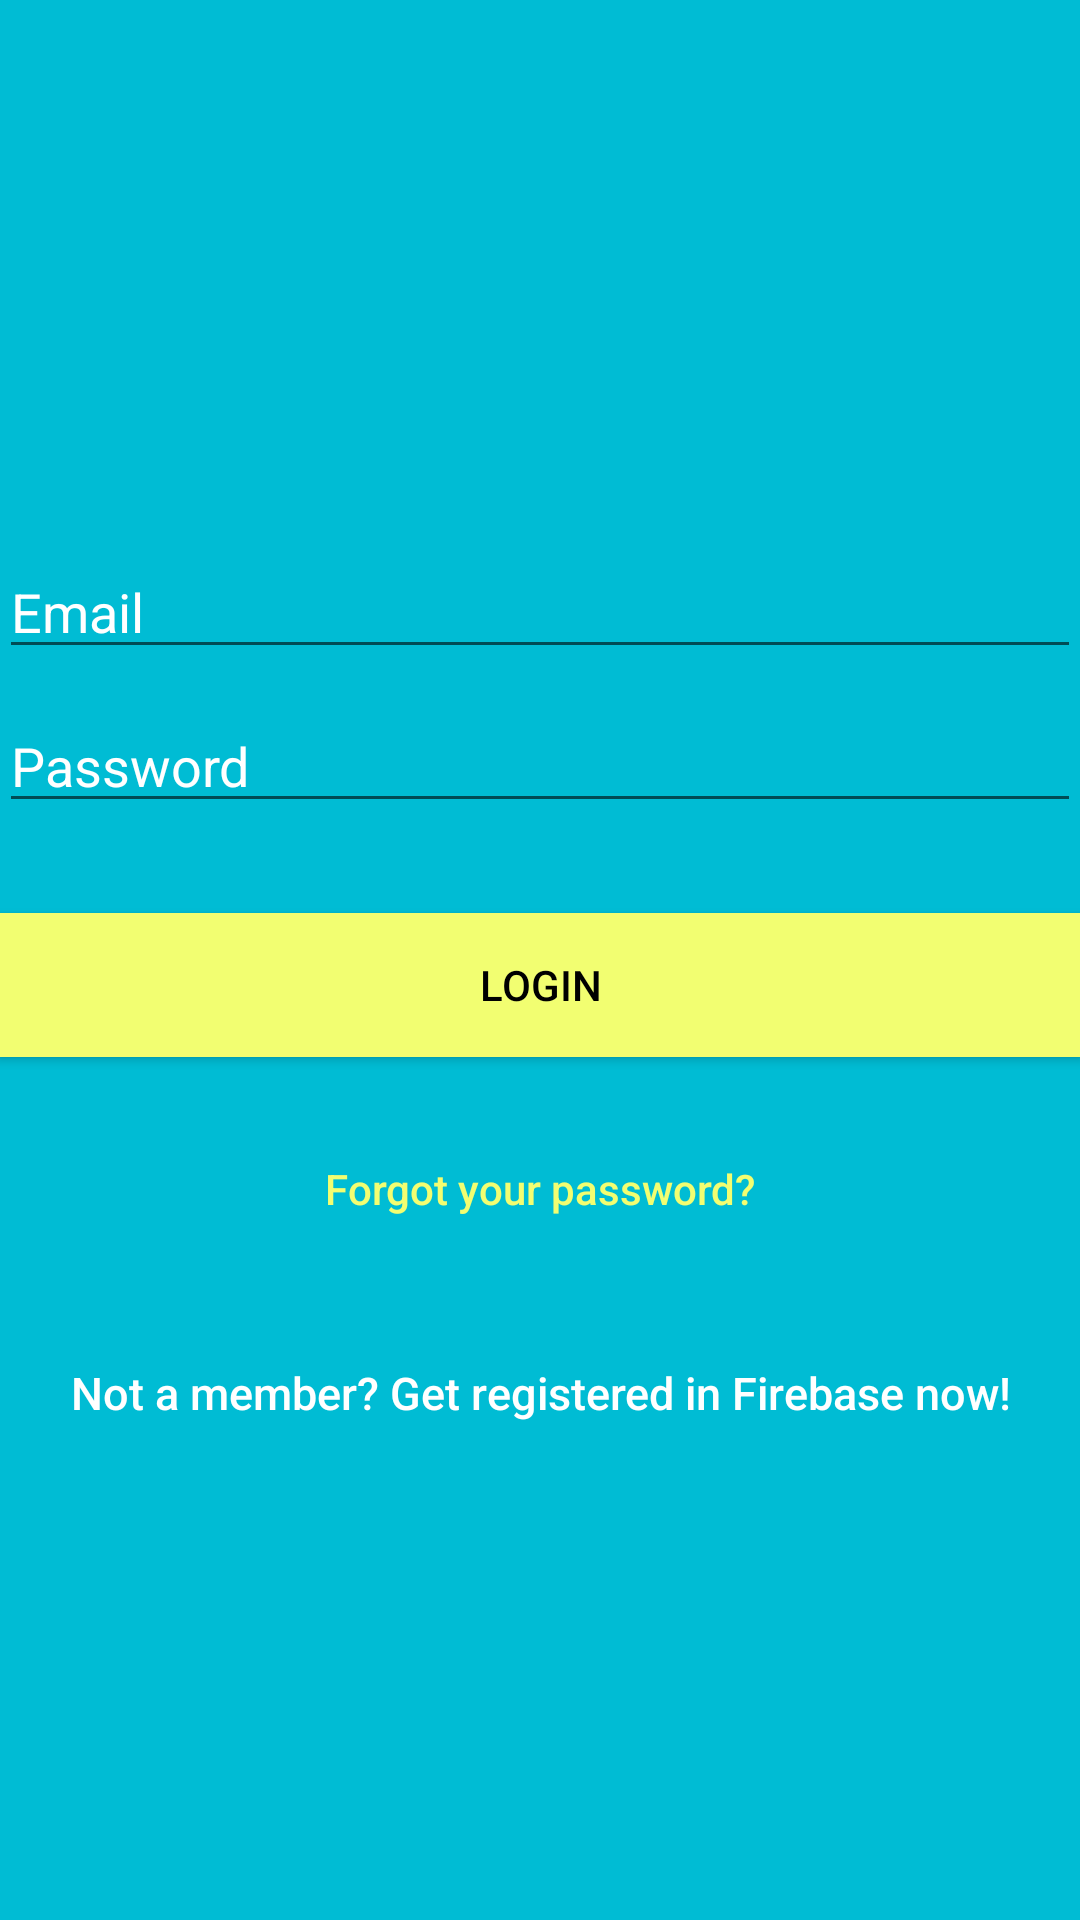

Android layout source for this screen:
<!-- AndroidManifest.xml: application theme AppTheme -->
<!-- res/layout/activity_login.xml -->
<?xml version="1.0" encoding="utf-8"?>
<RelativeLayout xmlns:android="http://schemas.android.com/apk/res/android"
    xmlns:app="http://schemas.android.com/apk/res-auto"
    xmlns:tools="http://schemas.android.com/tools"
    android:layout_width="match_parent"
    android:layout_height="match_parent"
    android:fitsSystemWindows="true"
>

    <LinearLayout
        android:layout_width="fill_parent"
        android:layout_height="fill_parent"
        android:background="@color/colorPrimary"
        android:gravity="center"
        android:orientation="vertical"
        android:padding="@dimen/activity_horizontal_margin">


        <ImageView
            android:layout_width="@dimen/logo_w_h"
            android:layout_height="@dimen/logo_w_h"
            android:layout_gravity="center_horizontal"
            android:layout_marginBottom="30dp"
            android:src="@drawable/antenna" />

            <EditText
                android:id="@+id/email"
                android:layout_width="match_parent"
                android:layout_height="wrap_content"
                android:layout_marginBottom="10dp"
                android:hint="@string/hint_email"
                android:inputType="textEmailAddress"
                android:textColor="@android:color/white"
                android:textColorHint="@android:color/white" />

            <EditText
                android:id="@+id/password"
                android:layout_width="fill_parent"
                android:layout_height="wrap_content"
                android:layout_marginBottom="10dp"
                android:hint="@string/hint_password"
                android:inputType="textPassword"
                android:textColor="@android:color/white"
                android:textColorHint="@android:color/white" />


        

        <Button
            android:id="@+id/btn_login"
            android:layout_width="fill_parent"
            android:layout_height="wrap_content"
            android:layout_marginTop="20dip"
            android:background="@color/colorAccent"
            android:text="@string/btn_login"
            android:textColor="@android:color/black" />

        <Button
            android:id="@+id/btn_reset_password"
            android:layout_width="fill_parent"
            android:layout_height="wrap_content"
            android:layout_marginTop="20dip"
            android:background="@null"
            android:text="@string/btn_forgot_password"
            android:textAllCaps="false"
            android:textColor="@color/colorAccent" />

        



        <Button
            android:id="@+id/btn_signup"
            android:layout_width="fill_parent"
            android:layout_height="wrap_content"
            android:layout_marginTop="20dip"
            android:background="@null"
            android:text="@string/btn_link_to_register"
            android:textAllCaps="false"
            android:textColor="@color/white"
            android:textSize="15dp" />



    </LinearLayout>

    <ProgressBar
        android:id="@+id/progressBar"
        android:layout_width="30dp"
        android:layout_height="30dp"
        android:layout_gravity="center|bottom"
        android:layout_marginBottom="20dp"
        android:visibility="gone" />

</RelativeLayout>
<!-- resources referenced by this layout -->
<resources>
  <color name="colorAccent">#f2fe71</color>
  <color name="colorPrimary">#00bcd4</color>
  <color name="white">#ffffff</color>
  <!-- drawable antenna: png bitmap (drawable, 43570 bytes) -->
  <string name="btn_forgot_password">Forgot your password?</string>
  <string name="btn_link_to_register">Not a member? Get registered in Firebase now!</string>
  <string name="btn_login">LOGIN</string>
  <string name="hint_email">Email</string>
  <string name="hint_password">Password</string>
  <style name="AppTheme" parent="Theme.AppCompat.Light.DarkActionBar">
              
              <item name="colorPrimary">@color/colorPrimary</item>
              <item name="colorPrimaryDark">@color/colorPrimaryDark</item>
              <item name="colorAccent">@color/colorAccent</item>
          </style>
  <color name="colorPrimaryDark">#0097a7</color>
</resources>
